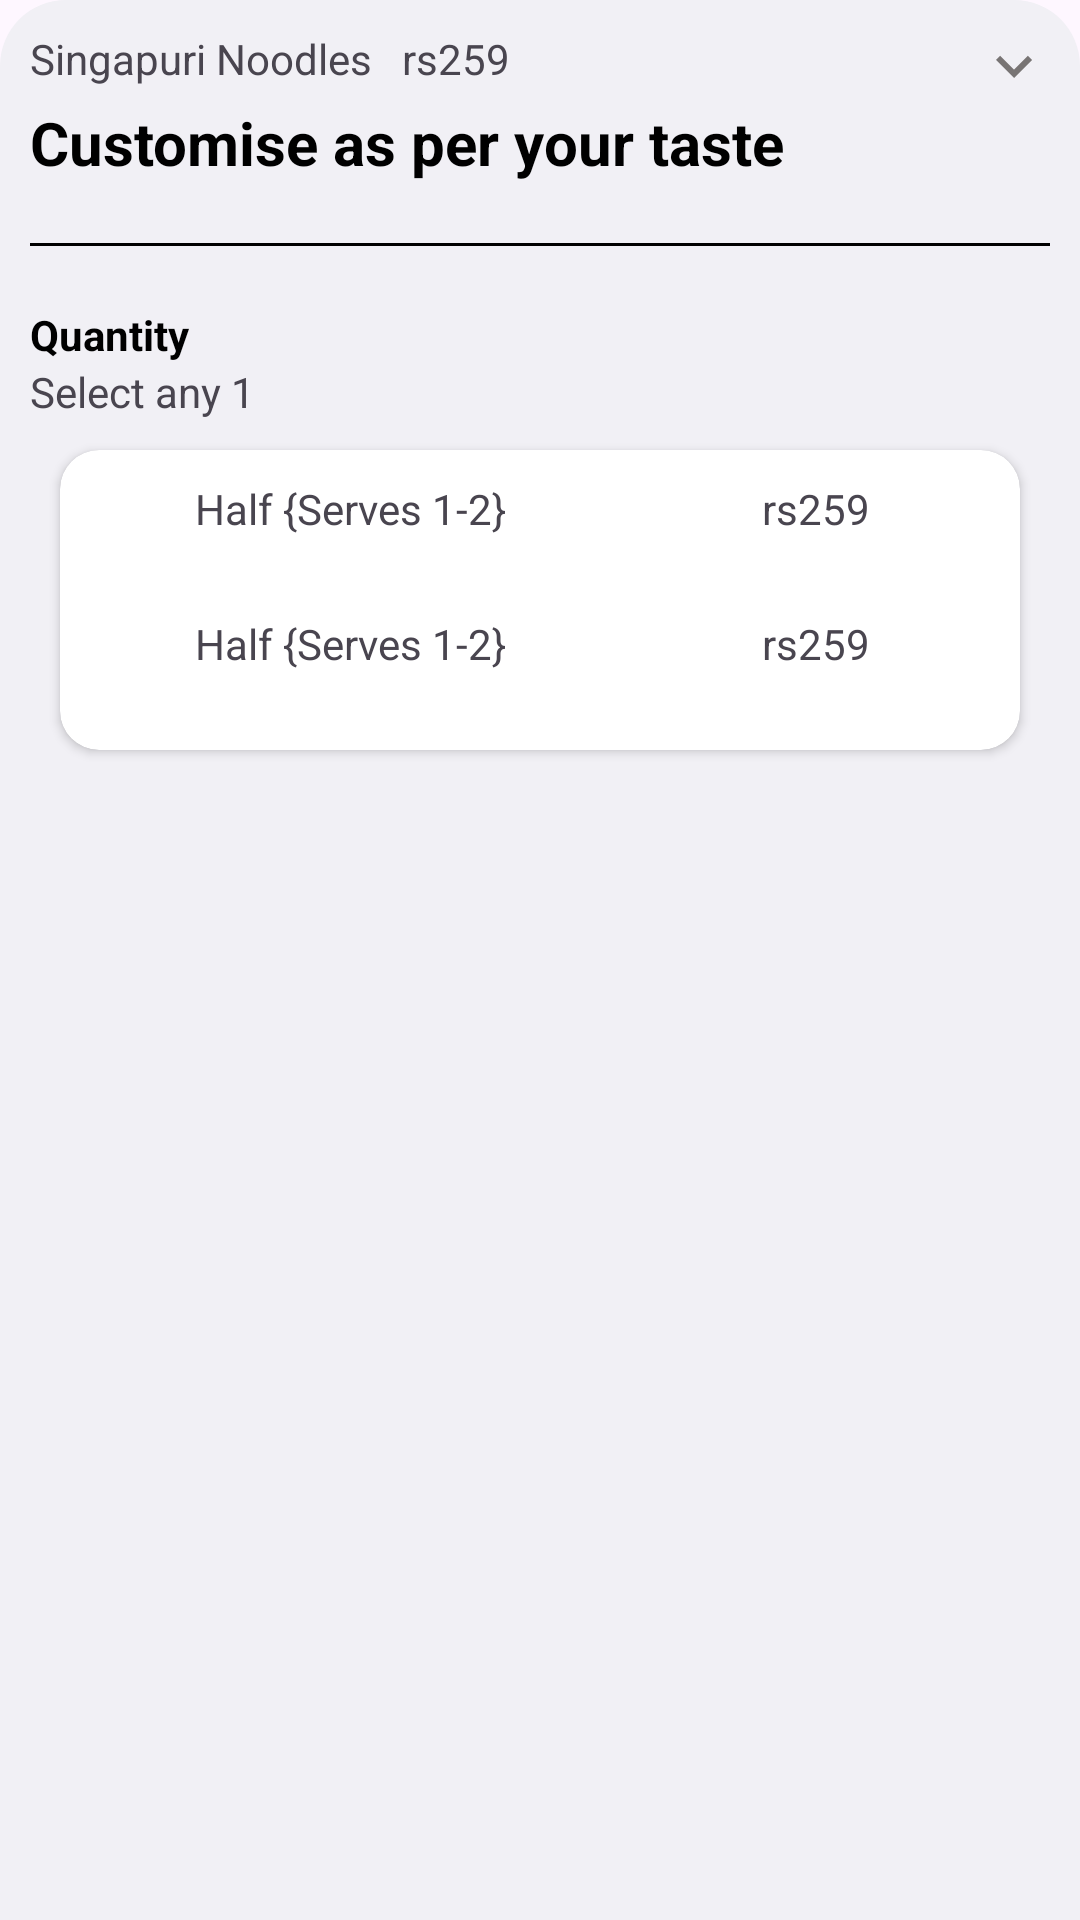

The Android layout XML behind this screen, and the referenced resources:
<!-- AndroidManifest.xml: application theme Theme.Swiggy -->
<!-- res/layout/add_to_cart.xml -->
<?xml version="1.0" encoding="utf-8"?>
<LinearLayout xmlns:android="http://schemas.android.com/apk/res/android"
    xmlns:app="http://schemas.android.com/apk/res-auto"
    android:layout_width="match_parent"
    android:layout_height="match_parent"
    android:layout_marginTop="?actionBarSize"
    android:backgroundTint="#F1F0F5"
    android:background="@drawable/add_card_bg"
    android:padding="10dp"
    android:orientation="vertical">

    <RelativeLayout
        android:layout_width="match_parent"
        android:layout_height="wrap_content"
        android:orientation="horizontal">

        <TextView
            android:id="@+id/foodName"
            android:layout_width="wrap_content"
            android:layout_height="wrap_content"
            android:text="Singapuri Noodles" />

        <TextView
            android:layout_width="wrap_content"
            android:layout_height="wrap_content"
            android:layout_marginStart="10dp"
            android:layout_toEndOf="@+id/foodName"
            android:text="rs259" />

        <ImageView
            android:layout_width="wrap_content"
            android:layout_height="wrap_content"
            android:layout_alignParentEnd="true"
            android:background="@drawable/arrow_down_icon" />


    </RelativeLayout>

    <TextView
        android:layout_width="match_parent"
        android:layout_height="wrap_content"
        android:text="Customise as per your taste"
        android:textColor="@color/black"
        android:textSize="20sp"
        android:textStyle="bold" />

    <View
        android:layout_width="match_parent"
        android:layout_height="1dp"
        android:layout_marginTop="20dp"
        android:background="@color/black" />

    <LinearLayout
        android:layout_width="match_parent"
        android:layout_height="wrap_content"
        android:orientation="vertical">

        <TextView
            android:layout_width="wrap_content"
            android:layout_height="wrap_content"
            android:text="Quantity"
            android:layout_marginTop="20dp"
            android:textColor="@color/black"
            android:textStyle="bold" />

        <TextView
            android:layout_width="wrap_content"
            android:layout_height="wrap_content"
            android:text="Select any 1" />


        <androidx.cardview.widget.CardView
            android:layout_width="match_parent"
            android:layout_height="100dp"
            android:layout_margin="10dp"
            android:layout_marginTop="20dp"
            app:cardCornerRadius="13dp">

            <LinearLayout
                android:layout_width="match_parent"
                android:layout_height="wrap_content"
                android:orientation="vertical">

                <RelativeLayout
                    android:id="@+id/half"
                    android:layout_width="match_parent"
                    android:layout_height="wrap_content"
                    android:padding="10dp">

                    <ImageView
                        android:id="@+id/cart_veg_icon"
                        android:layout_width="25dp"
                        android:layout_height="25dp"
                        android:background="@drawable/veg_icon" />

                    <TextView
                        android:layout_width="wrap_content"
                        android:layout_height="wrap_content"
                        android:layout_marginStart="10dp"
                        android:layout_toEndOf="@+id/cart_veg_icon"
                        android:text="Half {Serves 1-2}" />


                    <ImageView
                        android:id="@+id/cart_veg"
                        android:layout_width="25dp"
                        android:layout_height="25dp"
                        android:layout_alignParentEnd="true"
                        android:layout_marginEnd="5dp"
                        android:background="@drawable/veg_icon" />

                    <TextView
                        android:layout_width="wrap_content"
                        android:layout_height="wrap_content"
                        android:layout_marginEnd="10dp"
                        android:layout_toStartOf="@+id/cart_veg"
                        android:text="rs259" />


                </RelativeLayout>

                <RelativeLayout
                    android:id="@+id/full"
                    android:layout_width="match_parent"
                    android:layout_height="wrap_content"
                    android:padding="10dp">

                    <ImageView
                        android:id="@+id/cart_veg_full"
                        android:layout_width="25dp"
                        android:layout_height="25dp"
                        android:background="@drawable/veg_icon" />

                    <TextView
                        android:layout_width="wrap_content"
                        android:layout_height="wrap_content"
                        android:layout_marginStart="10dp"
                        android:layout_toEndOf="@+id/cart_veg_full"
                        android:text="Half {Serves 1-2}" />


                    <ImageView
                        android:id="@+id/cart_img_full"
                        android:layout_width="25dp"
                        android:layout_height="25dp"
                        android:layout_alignParentEnd="true"
                        android:layout_marginEnd="5dp"
                        android:background="@drawable/veg_icon" />

                    <TextView
                        android:layout_width="wrap_content"
                        android:layout_height="wrap_content"
                        android:layout_marginEnd="10dp"
                        android:layout_toStartOf="@+id/cart_img_full"
                        android:text="rs259" />


                </RelativeLayout>

            </LinearLayout>


        </androidx.cardview.widget.CardView>

    </LinearLayout>


</LinearLayout>
<!-- resources referenced by this layout -->
<resources>
  <color name="black">#FF000000</color>
  <!-- drawable add_card_bg (drawable) -->
  <?xml version="1.0" encoding="utf-8"?>
  <shape xmlns:android="http://schemas.android.com/apk/res/android">
      <solid android:color="#F1F0F5" />
      <corners
          android:topLeftRadius="22dp"
          android:topRightRadius="22dp" />
  
  
  </shape>
  <!-- drawable arrow_down_icon (drawable) -->
  <vector xmlns:android="http://schemas.android.com/apk/res/android" android:height="24dp" android:tint="#787474" android:viewportHeight="24" android:viewportWidth="24" android:width="24dp">
        
      <path android:fillColor="@android:color/white" android:pathData="M7.41,8.59L12,13.17l4.59,-4.58L18,10l-6,6 -6,-6 1.41,-1.41z"/>
      
  </vector>
  <style name="Theme.Swiggy" parent="Base.Theme.Swiggy" />
  <style name="Base.Theme.Swiggy" parent="Theme.Material3.DayNight.NoActionBar">
          
  
      </style>
</resources>
